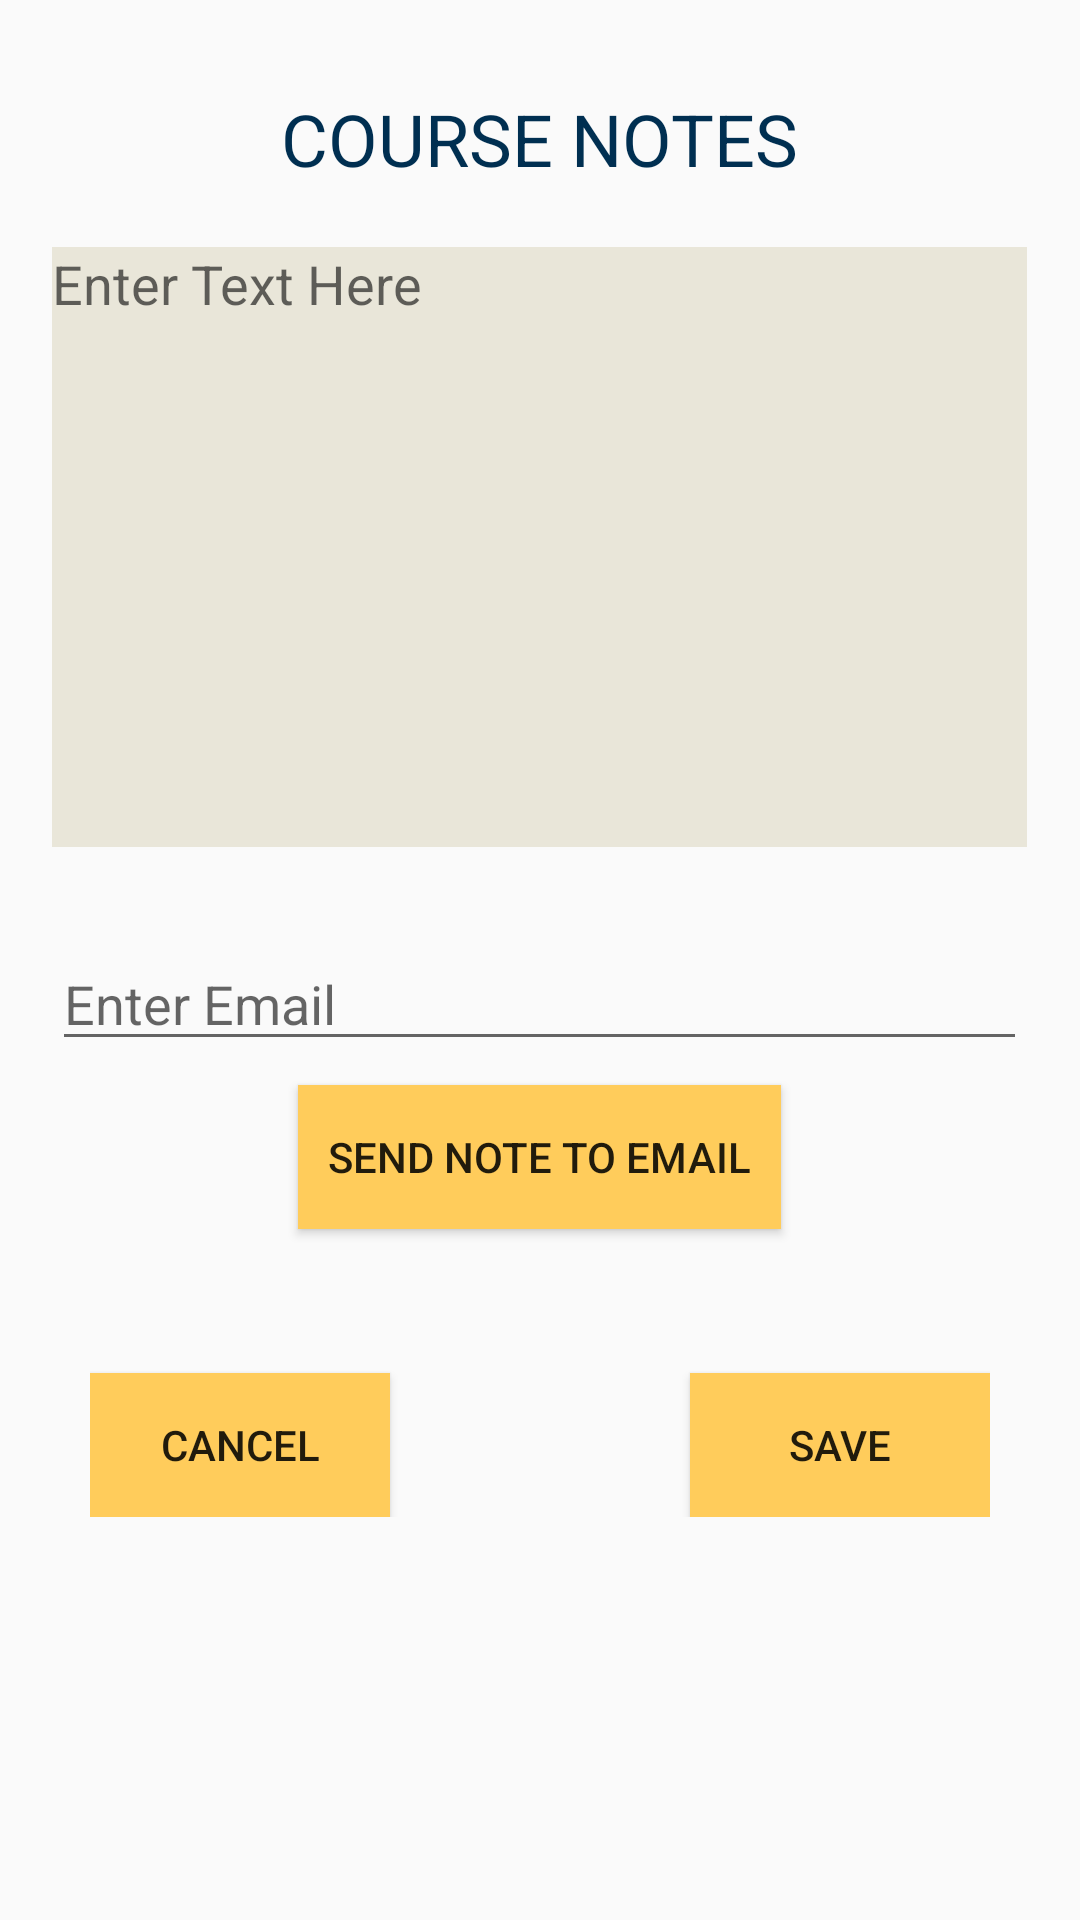

Layout XML and referenced resources for this Android screen:
<!-- AndroidManifest.xml: application theme AppTheme -->
<!-- res/layout/course_notes.xml -->
<?xml version="1.0" encoding="utf-8"?>
<LinearLayout xmlns:android="http://schemas.android.com/apk/res/android"
    xmlns:app="http://schemas.android.com/apk/res-auto"
    xmlns:tools="http://schemas.android.com/tools"
    android:layout_width="match_parent"
    android:layout_height="match_parent">

    <ScrollView
        android:layout_width="match_parent"
        android:layout_height="match_parent">

        <LinearLayout
            android:layout_width="match_parent"
            android:layout_height="wrap_content"
            android:orientation="vertical">

            <TextView
                android:id="@+id/textView25"
                android:layout_width="wrap_content"
                android:layout_height="wrap_content"
                android:layout_gravity="center"
                android:layout_marginTop="30dp"
                android:layout_marginBottom="20dp"
                android:layout_weight="1"
                android:text="COURSE NOTES"
                android:textColor="@color/colorPrimary"
                android:textSize="24sp" />

            <EditText
                android:id="@+id/editTextTextMultiLine"
                android:layout_width="325dp"
                android:layout_height="200dp"
                android:layout_gravity="center"
                android:layout_marginTop="0dp"
                android:background="#FFFFFF"
                android:backgroundTint="@color/beige"
                android:ems="10"
                android:gravity="start|top"
                android:hint="Enter Text Here"
                android:inputType="textMultiLine" />

            <EditText
                android:id="@+id/editTextEmailAddress"
                android:layout_width="325dp"
                android:layout_height="wrap_content"
                android:layout_gravity="center"
                android:layout_marginTop="30dp"
                android:layout_weight="1"
                android:ems="10"
                android:hint="Enter Email"
                android:inputType="textEmailAddress" />

            <Button
                android:id="@+id/sendNoteToEmail"
                style="@style/Widget.AppCompat.Button"
                android:layout_width="wrap_content"
                android:layout_height="wrap_content"
                android:layout_gravity="center"
                android:layout_marginStart="0dp"
                android:layout_marginTop="8dp"
                android:layout_weight="1"
                android:background="@color/colorAccent"
                android:clickable="true"

                android:onClick="sendToEmail"
                android:padding="10dp"
                android:text="Send Note to Email"
                app:layout_constraintStart_toStartOf="parent"
                app:layout_constraintTop_toBottomOf="@+id/courseRecyclerView" />

            <LinearLayout
                android:layout_width="300dp"
                android:layout_height="wrap_content"
                android:layout_gravity="center"
                android:layout_marginTop="40dp"
                android:layout_weight="1"
                android:orientation="horizontal">

                <Button
                    android:id="@+id/cancelCourseNoteBtn"
                    style="@style/Widget.AppCompat.Button"
                    android:layout_width="0dp"
                    android:layout_height="wrap_content"
                    android:layout_marginStart="0dp"
                    android:layout_marginTop="8dp"
                    android:layout_marginEnd="100dp"
                    android:layout_weight="1"
                    android:background="@color/colorAccent"
                    android:onClick="cancelCourseNotes"
                    android:text="Cancel"
                    app:layout_constraintStart_toStartOf="parent"
                    app:layout_constraintTop_toBottomOf="@+id/courseRecyclerView" />

                <Button
                    android:id="@+id/saveCourseNoteBtn"
                    style="@style/Widget.AppCompat.Button"
                    android:layout_width="0dp"
                    android:layout_height="wrap_content"
                    android:layout_marginStart="0dp"
                    android:layout_marginTop="8dp"
                    android:layout_weight="1"
                    android:background="@color/colorAccent"
                    android:clickable="true"
                    android:onClick="saveCourseNote"
                    android:text="Save"
                    app:layout_constraintStart_toStartOf="parent"
                    app:layout_constraintTop_toBottomOf="@+id/courseRecyclerView" />

            </LinearLayout>

        </LinearLayout>
    </ScrollView>

</LinearLayout>
<!-- resources referenced by this layout -->
<resources>
  <color name="beige">#e9e6d9</color>
  <color name="colorAccent">#ffcc5b</color>
  <color name="colorPrimary">#002f51</color>
  <style name="AppTheme" parent="Theme.AppCompat.Light.DarkActionBar">
          
          <item name="colorPrimary">@color/colorPrimary</item>
          <item name="colorPrimaryDark">@color/colorPrimaryDark</item>
          <item name="colorAccent">@color/colorAccent</item>
      </style>
  <color name="colorPrimaryDark">#4486a1</color>
</resources>
